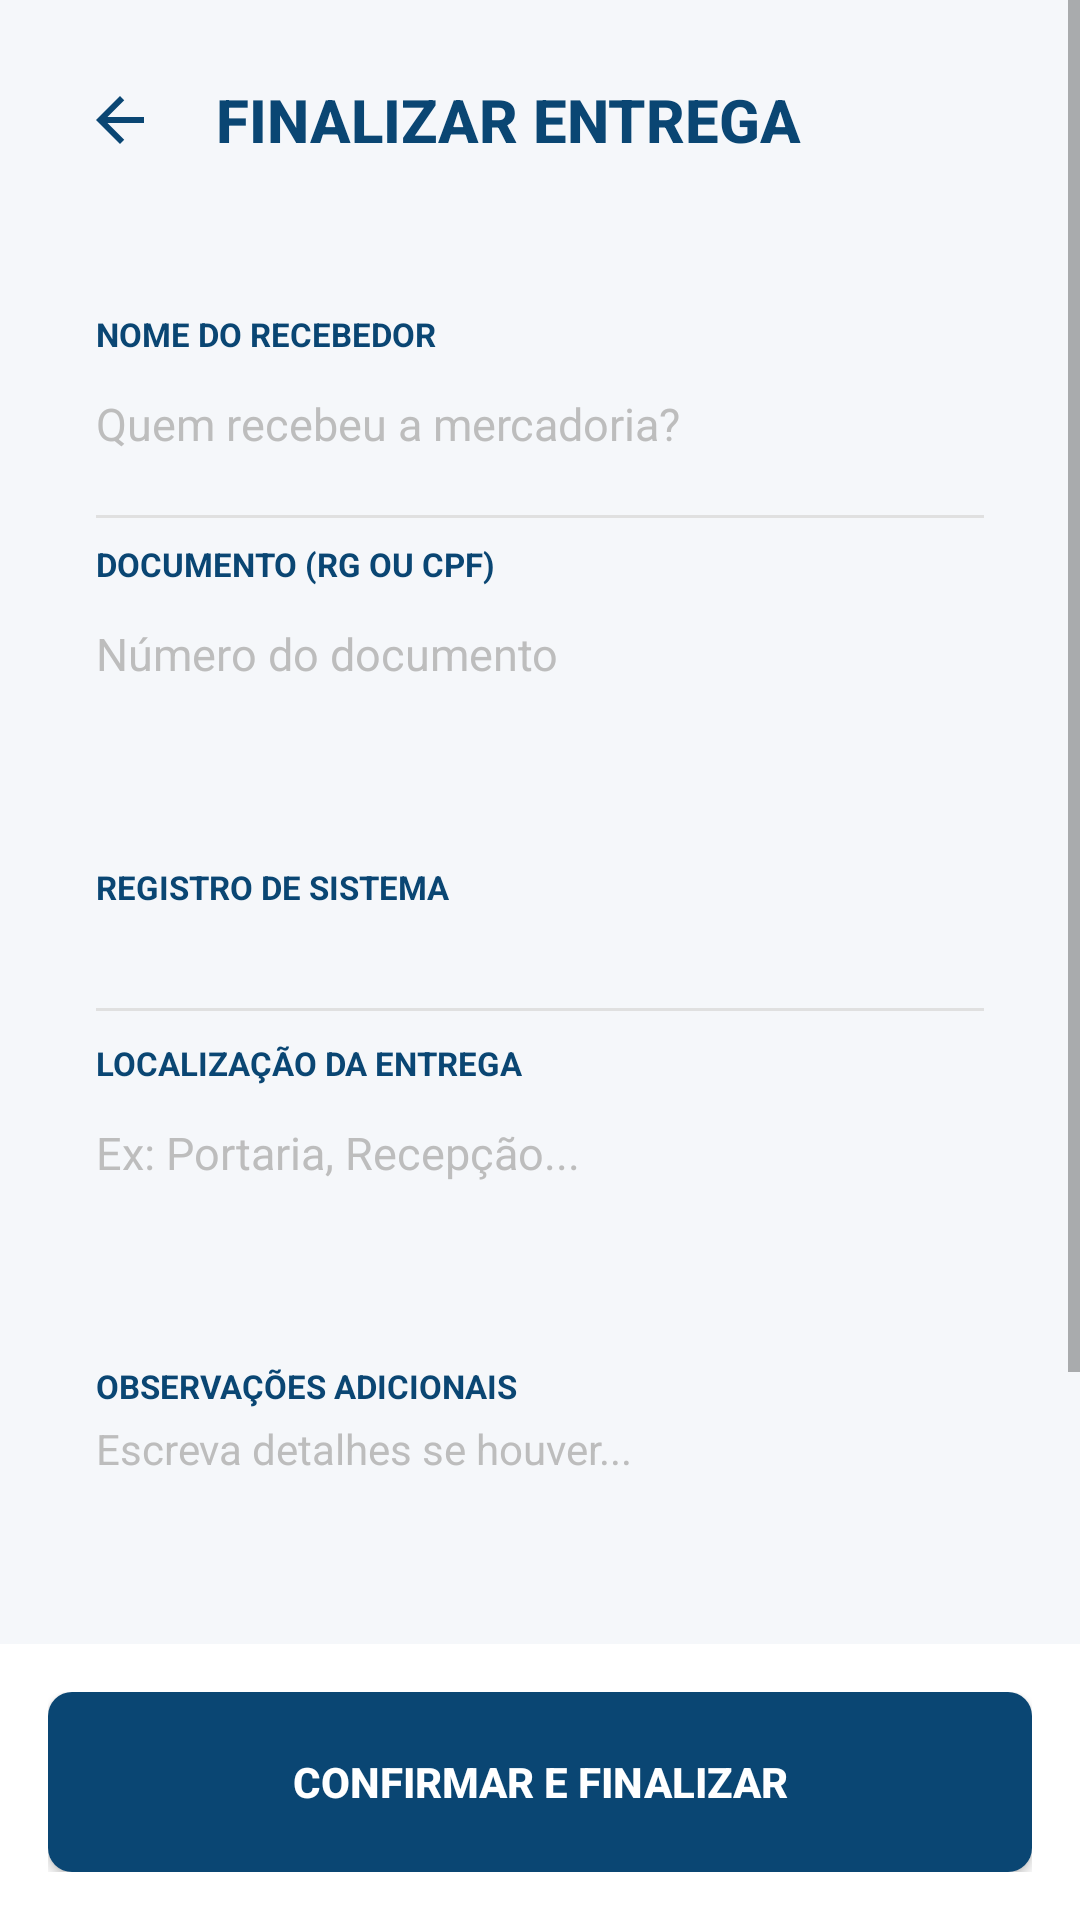

Layout XML and referenced resources for this Android screen:
<!-- AndroidManifest.xml: application theme Theme.MovTrackLite -->
<!-- res/layout/activity_confirmacao.xml -->
<LinearLayout xmlns:android="http://schemas.android.com/apk/res/android"
    android:layout_width="match_parent"
    android:layout_height="match_parent"
    android:background="@color/background"
    android:orientation="vertical">

    <ScrollView
        android:layout_width="match_parent"
        android:layout_height="0dp"
        android:layout_weight="1"
        android:fillViewport="true">

        <LinearLayout
            android:layout_width="match_parent"
            android:layout_height="wrap_content"
            android:orientation="vertical"
            android:padding="16dp">

            <LinearLayout
                android:layout_width="match_parent"
                android:layout_height="wrap_content"
                android:gravity="center_vertical"
                android:orientation="horizontal"
                android:layout_marginBottom="24dp">

                <ImageButton
                    android:id="@+id/btnVoltar"
                    android:layout_width="48dp"
                    android:layout_height="48dp"
                    android:src="@drawable/ic_back"
                    android:background="?attr/selectableItemBackgroundBorderless"
                    android:contentDescription="Voltar"
                    android:tint="@color/primary" />

                <TextView
                    android:layout_width="wrap_content"
                    android:layout_height="wrap_content"
                    android:layout_marginStart="8dp"
                    android:text="FINALIZAR ENTREGA"
                    android:textColor="@color/primary"
                    android:textSize="20sp"
                    android:fontFamily="sans-serif-medium"
                    android:textAllCaps="true"
                    android:textStyle="bold" />
            </LinearLayout>

            <LinearLayout
                android:layout_width="match_parent"
                android:layout_height="wrap_content"
                android:background="@drawable/bg_card"
                android:orientation="vertical"
                android:padding="16dp">

                <TextView
                    android:layout_width="wrap_content"
                    android:layout_height="wrap_content"
                    android:text="NOME DO RECEBEDOR"
                    android:textColor="@color/primary"
                    android:textSize="11sp"
                    android:textStyle="bold" />

                <EditText
                    android:id="@+id/etRecebedor"
                    android:layout_width="match_parent"
                    android:layout_height="45dp"
                    android:background="@android:color/transparent"
                    android:hint="Quem recebeu a mercadoria?"
                    android:textColorHint="#BDBDBD"
                    android:inputType="textCapWords"
                    android:textSize="15sp" />

                <View android:layout_width="match_parent" android:layout_height="1dp"
                    android:background="@color/divider" android:layout_marginVertical="8dp" />

                <TextView
                    android:layout_width="wrap_content"
                    android:layout_height="wrap_content"
                    android:text="DOCUMENTO (RG OU CPF)"
                    android:textColor="@color/primary"
                    android:textSize="11sp"
                    android:textStyle="bold" />

                <EditText
                    android:id="@+id/etDocRecebedor"
                    android:layout_width="match_parent"
                    android:layout_height="45dp"
                    android:background="@android:color/transparent"
                    android:hint="Número do documento"
                    android:textColorHint="#BDBDBD"
                    android:inputType="number"
                    android:textSize="15sp" />
            </LinearLayout>

            <LinearLayout
                android:layout_width="match_parent"
                android:layout_height="wrap_content"
                android:layout_marginTop="16dp"
                android:background="@drawable/bg_card"
                android:orientation="vertical"
                android:padding="16dp">

                <TextView
                    android:layout_width="wrap_content"
                    android:layout_height="wrap_content"
                    android:text="REGISTRO DE SISTEMA"
                    android:textColor="@color/primary"
                    android:textSize="11sp"
                    android:textStyle="bold" />

                <TextView
                    android:id="@+id/tvDataHora"
                    android:layout_width="match_parent"
                    android:layout_height="wrap_content"
                    android:layout_marginTop="4dp"
                    android:textColor="@color/text_secondary"
                    android:textSize="14sp" />

                <View android:layout_width="match_parent" android:layout_height="1dp"
                    android:background="@color/divider" android:layout_marginVertical="10dp" />

                <TextView
                    android:layout_width="wrap_content"
                    android:layout_height="wrap_content"
                    android:text="LOCALIZAÇÃO DA ENTREGA"
                    android:textColor="@color/primary"
                    android:textSize="11sp"
                    android:textStyle="bold" />

                <EditText
                    android:id="@+id/etLocalizacao"
                    android:layout_width="match_parent"
                    android:layout_height="45dp"
                    android:background="@android:color/transparent"
                    android:hint="Ex: Portaria, Recepção..."
                    android:textColorHint="#BDBDBD"
                    android:textSize="15sp" />
            </LinearLayout>

            <LinearLayout
                android:layout_width="match_parent"
                android:layout_height="wrap_content"
                android:layout_marginTop="16dp"
                android:background="@drawable/bg_card"
                android:orientation="vertical"
                android:padding="16dp">

                <TextView
                    android:layout_width="wrap_content"
                    android:layout_height="wrap_content"
                    android:text="OBSERVAÇÕES ADICIONAIS"
                    android:textColor="@color/primary"
                    android:textSize="11sp"
                    android:textStyle="bold" />

                <EditText
                    android:id="@+id/etObs"
                    android:layout_width="match_parent"
                    android:layout_height="wrap_content"
                    android:layout_marginTop="4dp"
                    android:minHeight="60dp"
                    android:background="@android:color/transparent"
                    android:hint="Escreva detalhes se houver..."
                    android:textColorHint="#BDBDBD"
                    android:textSize="14sp"
                    android:gravity="top" />
            </LinearLayout>

            <include
                android:id="@+id/layoutFotoConfirmacao"
                layout="@layout/layout_botao_foto" />

        </LinearLayout>
    </ScrollView>

    <LinearLayout
        android:layout_width="match_parent"
        android:layout_height="wrap_content"
        android:background="@color/surface"
        android:padding="16dp">
        <Button
            android:id="@+id/btnFinalizar"
            android:layout_width="match_parent"
            android:layout_height="60dp"
            android:background="@drawable/bg_button"
            android:text="CONFIRMAR E FINALIZAR"
            android:textColor="#FFFFFF"
            android:textStyle="bold" />
    </LinearLayout>
</LinearLayout>
<!-- res/layout/layout_botao_foto.xml (included above) -->
<?xml version="1.0" encoding="utf-8"?>
<LinearLayout xmlns:android="http://schemas.android.com/apk/res/android"
    android:layout_width="match_parent"
    android:layout_height="wrap_content"
    android:orientation="vertical">

    <TextView
        android:id="@+id/btnCapturarFoto"
        android:layout_width="match_parent"
        android:layout_height="55dp"
        android:layout_marginTop="12dp"
        android:background="@drawable/btn_foto_selector"
        android:clickable="true"
        android:focusable="true"
        android:gravity="center"
        android:drawableLeft="@drawable/ic_camera_clean"
        android:drawablePadding="12dp"
        android:paddingLeft="20dp"
        android:paddingRight="20dp"
        android:text="Tirar foto"
        android:textColor="@color/primary"
        android:textStyle="bold"
        android:textSize="14sp"
        android:textAllCaps="false" />

    <TextView
        android:id="@+id/tvNomeArquivo"
        android:layout_width="match_parent"
        android:layout_height="wrap_content"
        android:layout_marginTop="8dp"
        android:gravity="center"
        android:text="Nenhuma foto anexada"
        android:textColor="@color/text_secondary"
        android:textSize="12sp"
        android:fontFamily="sans-serif-medium" />
</LinearLayout>
<!-- resources referenced by this layout -->
<resources>
  <color name="background">#F5F7FA</color>
  <color name="divider">#E0E0E0</color>
  <color name="primary">#0a4673</color>
  <color name="surface">#FFFFFF</color>
  <color name="text_secondary">#757575</color>
  <!-- drawable bg_button (drawable) -->
  <?xml version="1.0" encoding="utf-8"?>
  <ripple xmlns:android="http://schemas.android.com/apk/res/android"
      android:color="#BBDEFB">
      <item>
          <shape android:shape="rectangle">
              <solid android:color="@color/primary" />
              <corners android:radius="8dp" />
          </shape>
      </item>
  </ripple>
  <!-- drawable ic_back (drawable) -->
  <vector xmlns:android="http://schemas.android.com/apk/res/android"
      android:width="24dp"
      android:height="24dp"
      android:viewportWidth="24"
      android:viewportHeight="24"
      android:tint="@color/primary">
      <path
          android:fillColor="@android:color/white"
          android:pathData="M20,11H7.83l5.59,-5.59L12,4l-8,8 8,8 1.41,-1.41L7.83,13H20v-2z"/>
  </vector>
  <!-- drawable ic_camera_clean (drawable) -->
  <vector xmlns:android="http://schemas.android.com/apk/res/android" android:height="24dp" android:tint="#002171" android:viewportHeight="24" android:viewportWidth="24" android:width="24dp">
        
      <path android:fillColor="@android:color/white" android:pathData="M12,12m-3.2,0a3.2,3.2 0,1 1,6.4 0a3.2,3.2 0,1 1,-6.4 0"/>
        
      <path android:fillColor="@android:color/white" android:pathData="M9,2L7.17,4L4,4c-1.1,0 -2,0.9 -2,2v12c0,1.1 0.9,2 2,2h16c1.1,0 2,-0.9 2,-2L22,6c0,-1.1 -0.9,-2 -2,-2h-3.17L15,2L9,2zM12,17c-2.76,0 -5,-2.24 -5,-5s2.24,-5 5,-5 5,2.24 5,5 -2.24,5 -5,5z"/>
      
  </vector>
  <style name="Theme.MovTrackLite" parent="Theme.AppCompat.Light.NoActionBar">
          <item name="colorPrimary">@color/primary</item>
          <item name="colorPrimaryDark">@color/primary_variant</item>
          <item name="colorAccent">@color/accent</item>
          <item name="android:windowBackground">@color/background</item>
  
          <item name="windowNoTitle">true</item>
          <item name="windowActionBar">false</item>
      </style>
  <color name="primary_variant">#0a4673</color>
  <color name="accent">#2979FF</color>
</resources>
